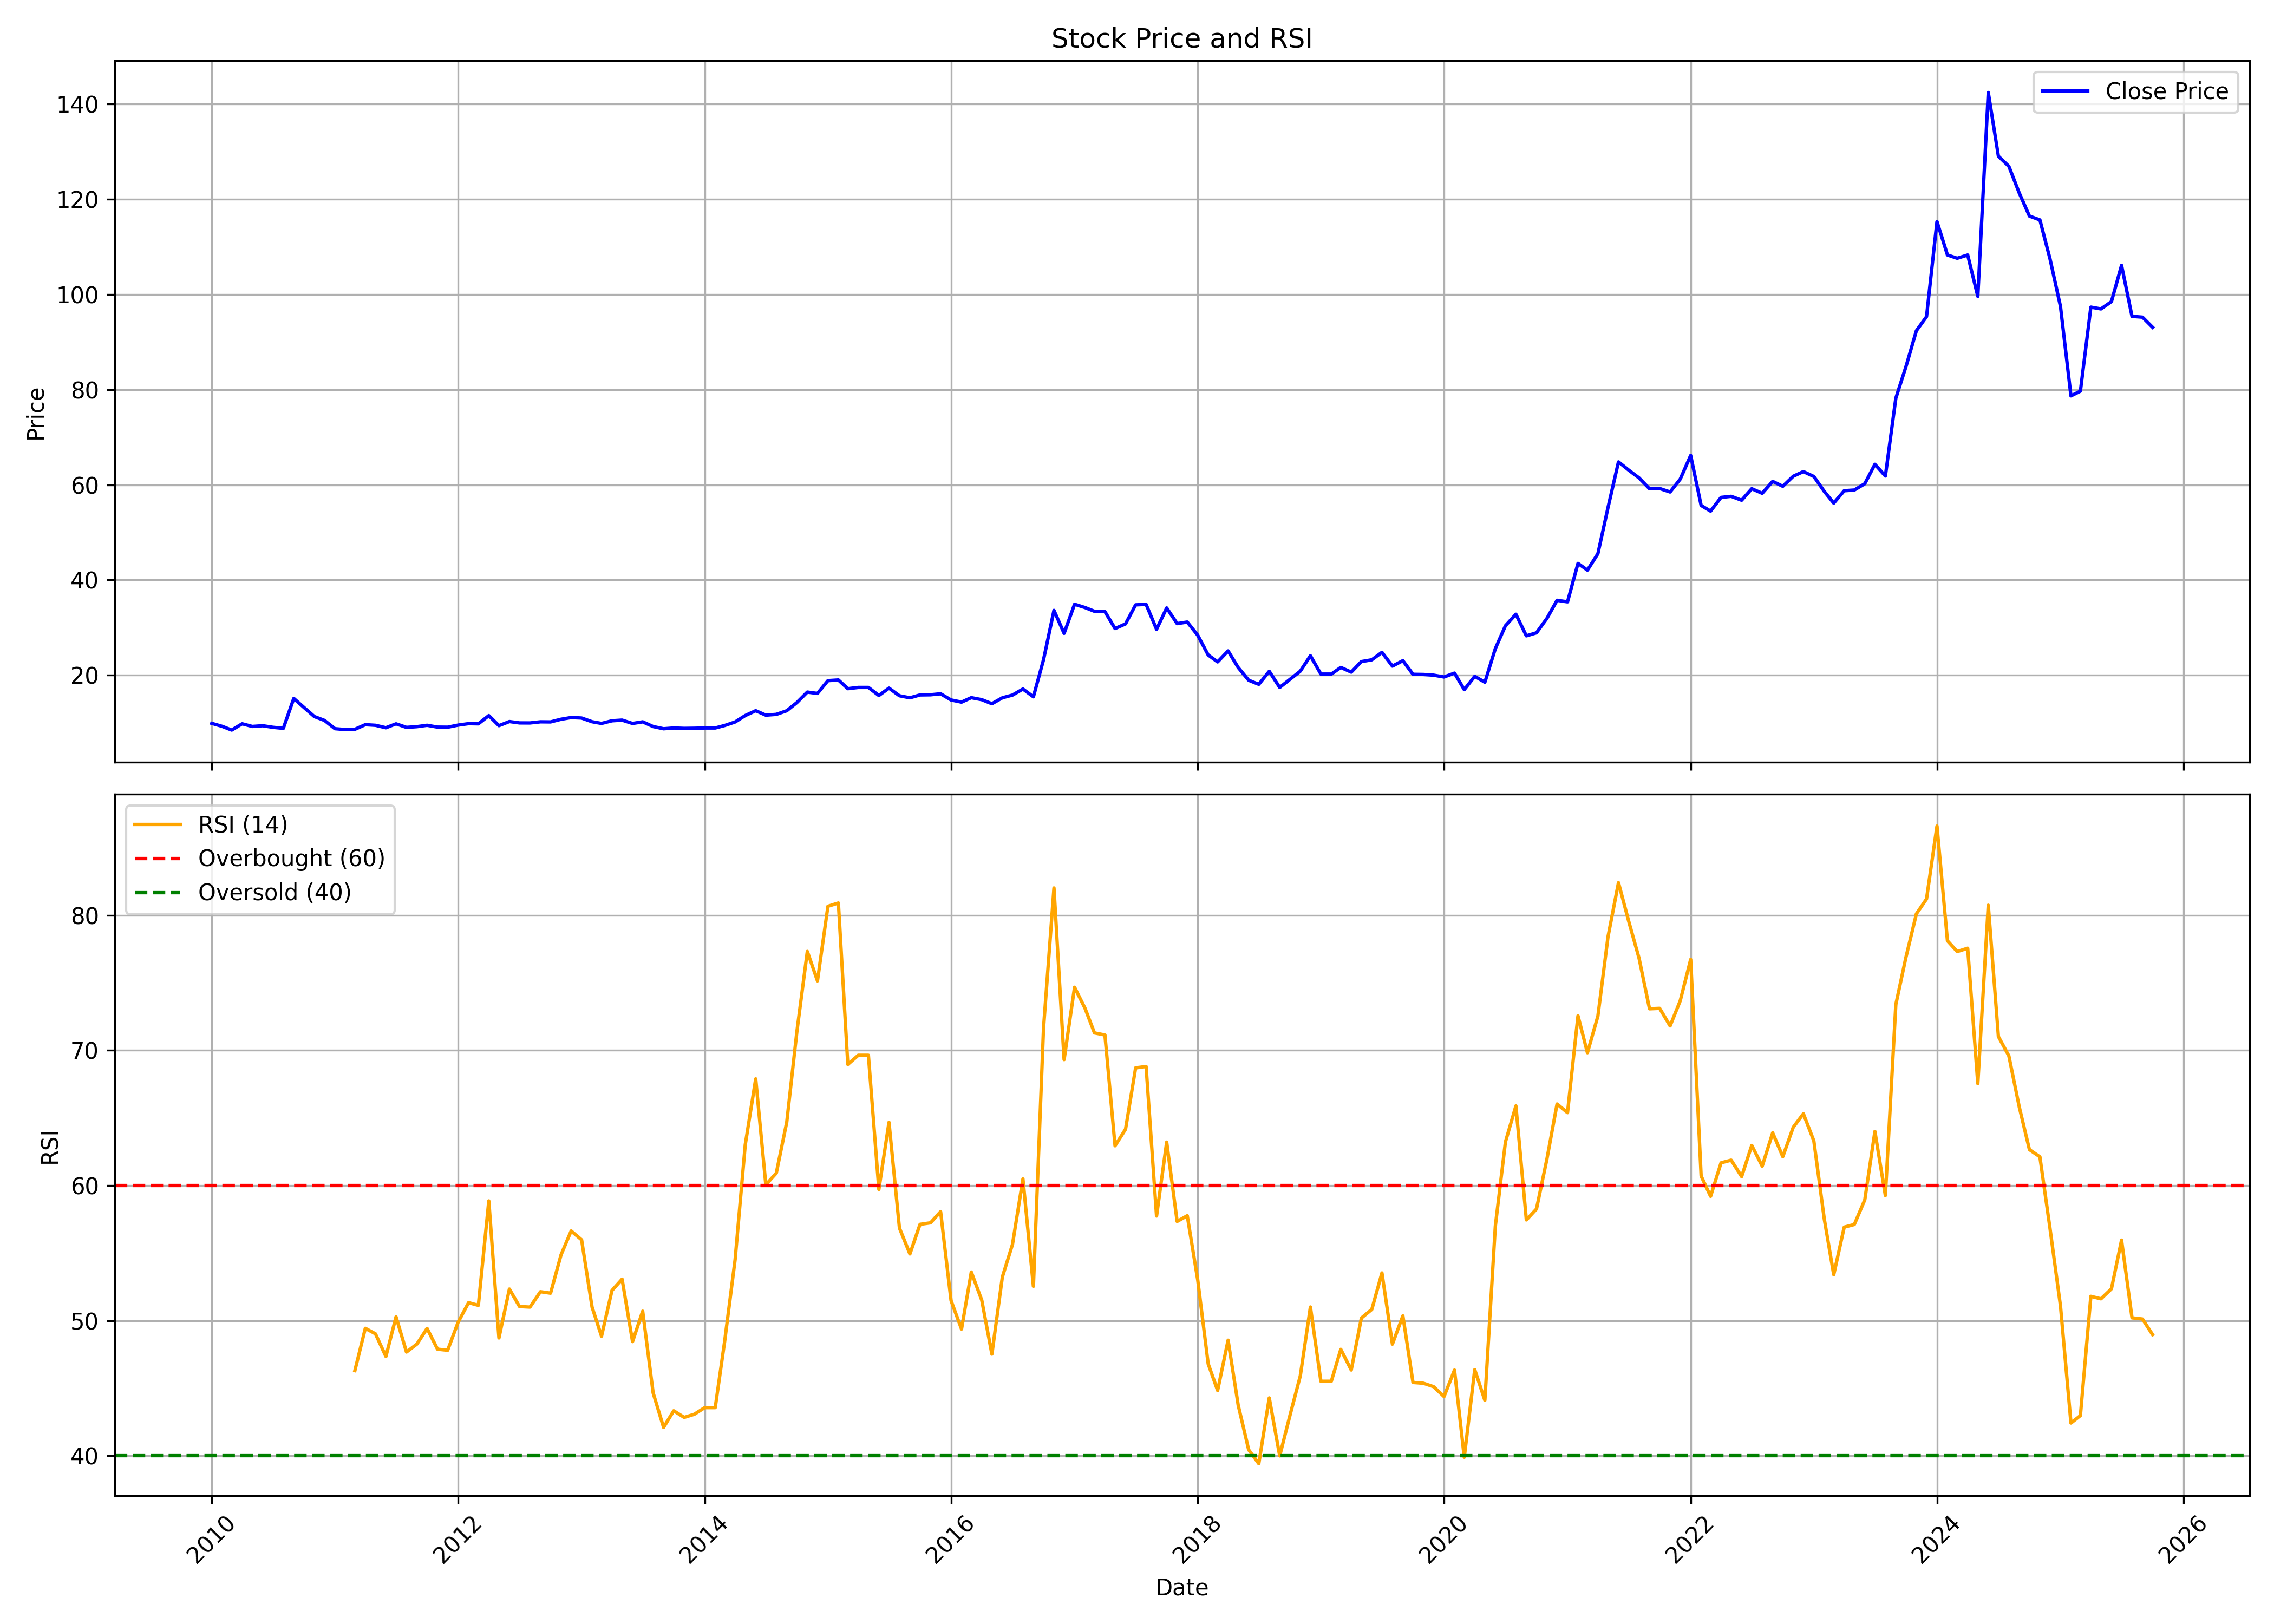

The table this chart was drawn from, first rows:
, date, symbol, open, high, low, close, volume, rsi
0, 2010-01-01, PNBGILTS, 10.85, 12.27, 9.178, 9.884, 4004119, 
1, 2010-02-01, PNBGILTS, 9.884, 10.52, 9.019, 9.249, 1476094, 
2, 2010-03-01, PNBGILTS, 9.249, 9.743, 8.401, 8.472, 1695484, 
3, 2010-04-01, PNBGILTS, 8.543, 10.59, 8.525, 9.796, 3262556, 
4, 2010-05-01, PNBGILTS, 9.884, 10.18, 9.019, 9.231, 1880653, 
5, 2010-06-01, PNBGILTS, 9.587, 10.06, 9, 9.385, 1605196, 
6, 2010-07-01, PNBGILTS, 9.532, 9.953, 9.018, 9.055, 2803087, 
7, 2010-08-01, PNBGILTS, 9.147, 9.513, 8.798, 8.835, 1655792, 
8, 2010-09-01, PNBGILTS, 8.817, 15.58, 8.798, 15.12, 28899363, 
9, 2010-10-01, PNBGILTS, 15.29, 17.01, 13, 13.23, 18121236, 
10, 2010-11-01, PNBGILTS, 13.86, 15.84, 9.752, 11.31, 9870792, 
11, 2010-12-01, PNBGILTS, 11.36, 13.89, 9, 10.5, 4139435, 
12, 2011-01-01, PNBGILTS, 10.63, 10.8, 8.578, 8.762, 4005248, 
13, 2011-02-01, PNBGILTS, 8.798, 9.568, 8.065, 8.578, 3033241, 
14, 2011-03-01, PNBGILTS, 8.523, 9.825, 8.065, 8.633, 2972523, 46.3
15, 2011-04-01, PNBGILTS, 8.725, 10.45, 8.707, 9.605, 3118007, 49.43
16, 2011-05-01, PNBGILTS, 9.605, 9.862, 8.798, 9.477, 1413175, 49.02
17, 2011-06-01, PNBGILTS, 9.55, 10.04, 8.432, 8.963, 1515502, 47.35
18, 2011-07-01, PNBGILTS, 9.267, 10.84, 9.248, 9.785, 4189284, 50.28
19, 2011-08-01, PNBGILTS, 9.785, 9.919, 8.614, 9.037, 1753412, 47.67
20, 2011-09-01, PNBGILTS, 9.037, 9.612, 8.883, 9.19, 545835, 48.27
21, 2011-10-01, PNBGILTS, 9.228, 9.612, 8.768, 9.478, 855083, 49.42
22, 2011-11-01, PNBGILTS, 9.324, 11.28, 8.749, 9.094, 2592956, 47.89
23, 2011-12-01, PNBGILTS, 9.228, 10.05, 8.864, 9.075, 1193284, 47.81
24, 2012-01-01, PNBGILTS, 9.132, 9.938, 9.017, 9.516, 1177951, 49.88
25, 2012-02-01, PNBGILTS, 9.593, 10.74, 9.228, 9.823, 3220545, 51.33
26, 2012-03-01, PNBGILTS, 9.708, 11.22, 9.439, 9.785, 6677866, 51.13
27, 2012-04-01, PNBGILTS, 9.881, 12.2, 9.459, 11.51, 6133952, 58.86
28, 2012-05-01, PNBGILTS, 11.55, 11.65, 9.132, 9.401, 4080628, 48.72
29, 2012-06-01, PNBGILTS, 9.42, 10.55, 9.228, 10.26, 2445571, 52.34
30, 2012-07-01, PNBGILTS, 10.46, 10.94, 9.612, 9.977, 6549027, 51.04
31, 2012-08-01, PNBGILTS, 10.39, 11.06, 8.373, 9.968, 4892603, 51
32, 2012-09-01, PNBGILTS, 10.15, 10.69, 9.848, 10.21, 1910825, 52.14
33, 2012-10-01, PNBGILTS, 10.23, 10.96, 10.15, 10.19, 2282253, 52.03
34, 2012-11-01, PNBGILTS, 10.25, 10.96, 10.05, 10.75, 2586081, 54.86
35, 2012-12-01, PNBGILTS, 10.65, 11.44, 9.968, 11.1, 3213177, 56.64
36, 2013-01-01, PNBGILTS, 11.1, 12.32, 10.78, 11, 5744854, 55.98
37, 2013-02-01, PNBGILTS, 11.16, 11.3, 10.19, 10.23, 1062887, 51
38, 2013-03-01, PNBGILTS, 10.31, 11.24, 9.649, 9.868, 2771365, 48.85
39, 2013-04-01, PNBGILTS, 9.888, 11, 9.848, 10.43, 1391350, 52.23
40, 2013-05-01, PNBGILTS, 10.43, 12.14, 10.15, 10.57, 4545377, 53.07
41, 2013-06-01, PNBGILTS, 10.52, 11.14, 9.592, 9.86, 1351541, 48.45
42, 2013-07-01, PNBGILTS, 9.901, 11.91, 9.791, 10.2, 3043890, 50.7
43, 2013-08-01, PNBGILTS, 10.07, 10.67, 9.021, 9.214, 1611959, 44.65
44, 2013-09-01, PNBGILTS, 9.214, 9.324, 8.719, 8.746, 1688615, 42.1
45, 2013-10-01, PNBGILTS, 8.746, 9.296, 8.554, 8.911, 1133894, 43.33
46, 2013-11-01, PNBGILTS, 8.939, 9.241, 8.774, 8.829, 745614, 42.84
47, 2013-12-01, PNBGILTS, 8.884, 9.406, 8.416, 8.856, 2184636, 43.07
48, 2014-01-01, PNBGILTS, 8.966, 10.12, 8.801, 8.911, 2155324, 43.56
49, 2014-02-01, PNBGILTS, 8.884, 9.296, 8.719, 8.911, 390352, 43.56
50, 2014-03-01, PNBGILTS, 8.884, 9.599, 8.746, 9.434, 1384407, 48.47
51, 2014-04-01, PNBGILTS, 9.434, 11.77, 9.351, 10.18, 4383864, 54.52
52, 2014-05-01, PNBGILTS, 10.18, 12.87, 9.791, 11.52, 7325333, 63.02
53, 2014-06-01, PNBGILTS, 11.74, 13.56, 11.58, 12.54, 12395477, 67.89
54, 2014-07-01, PNBGILTS, 12.51, 12.76, 11.3, 11.61, 7399167, 60.06
55, 2014-08-01, PNBGILTS, 11.47, 12.98, 11.41, 11.77, 5395956, 60.91
56, 2014-09-01, PNBGILTS, 12.13, 13.74, 12.02, 12.53, 6144038, 64.69
57, 2014-10-01, PNBGILTS, 12.59, 14.68, 11.91, 14.25, 6532558, 71.39
58, 2014-11-01, PNBGILTS, 14.28, 17.06, 13.54, 16.46, 11954646, 77.33
59, 2014-12-01, PNBGILTS, 16.34, 18.2, 15.68, 16.17, 10244628, 75.14
... 130 more rows
